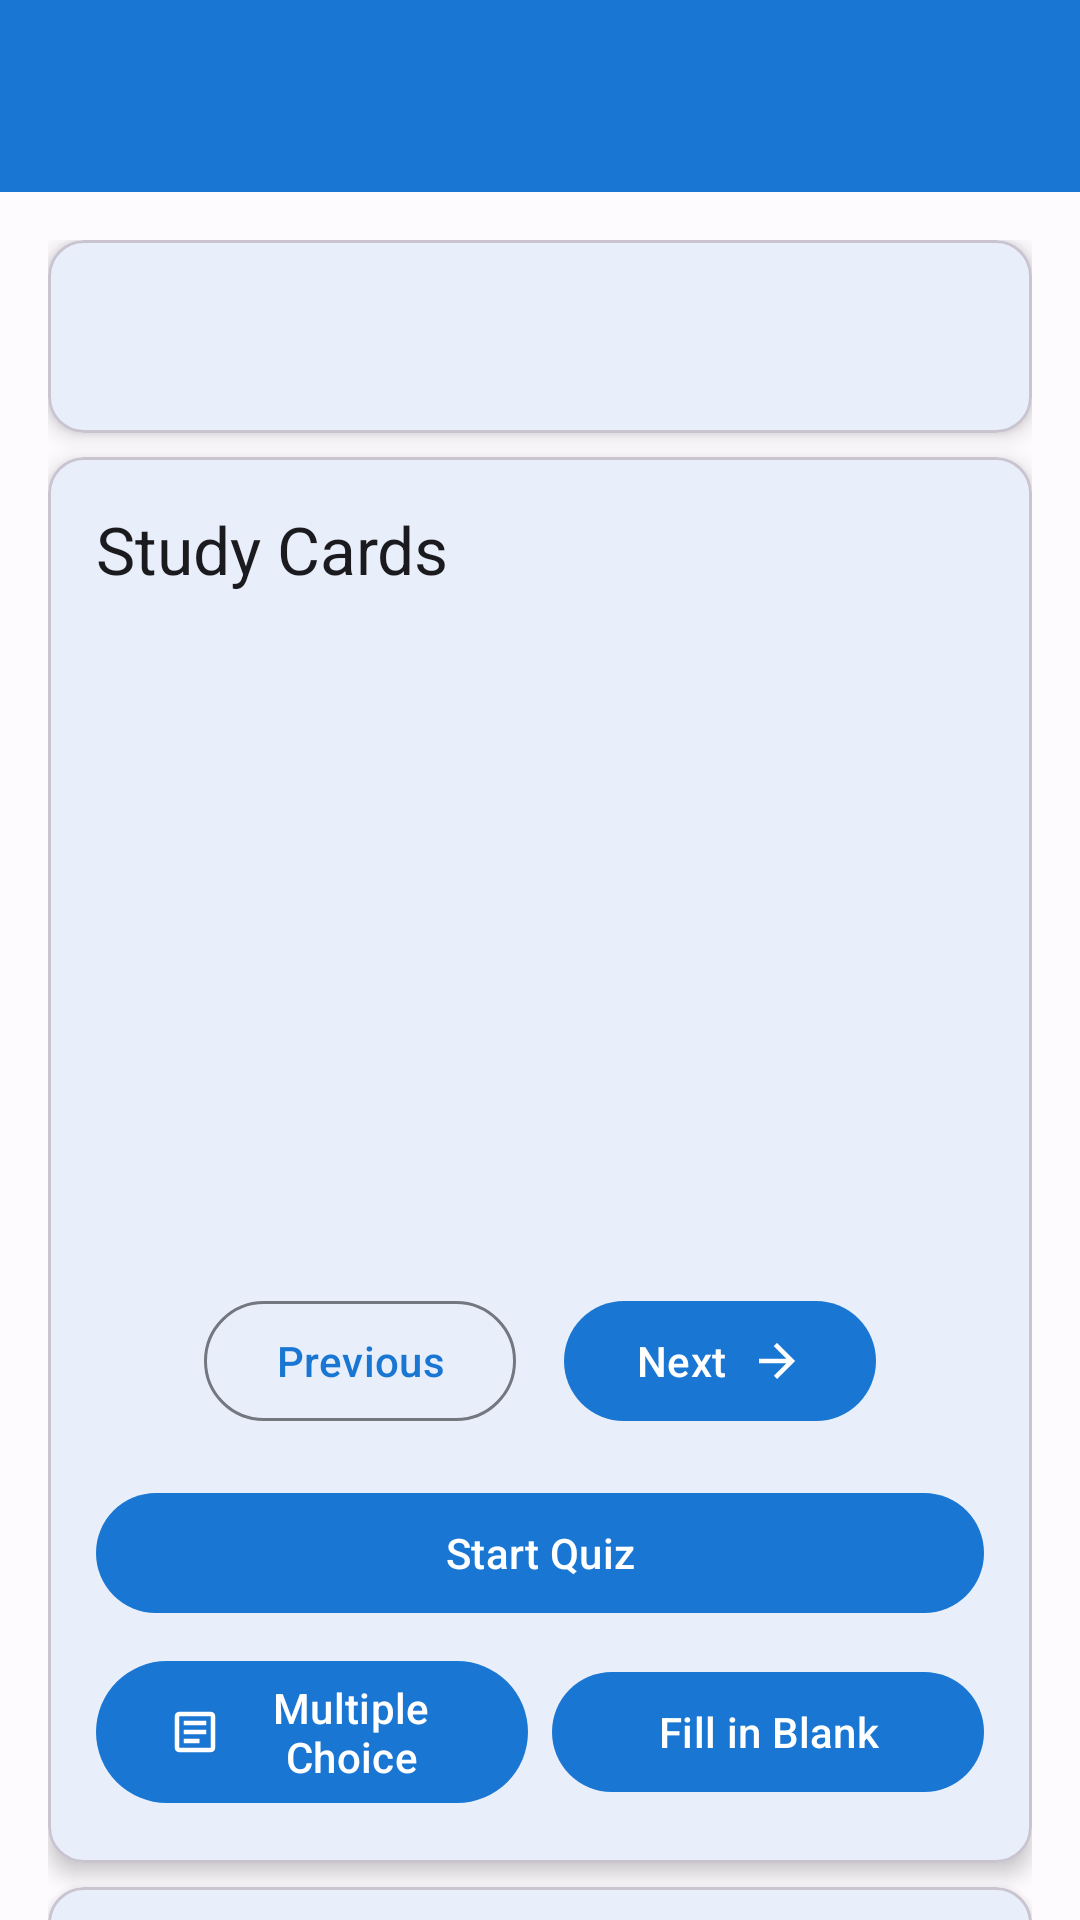

Write the Android layout XML for this screen, with the resource values it uses.
<!-- AndroidManifest.xml: activity theme Theme.QuizApp -->
<!-- res/layout/activity_flashcard_detail.xml -->
<?xml version="1.0" encoding="utf-8"?>
<androidx.coordinatorlayout.widget.CoordinatorLayout xmlns:android="http://schemas.android.com/apk/res/android"
    xmlns:app="http://schemas.android.com/apk/res-auto"
    xmlns:tools="http://schemas.android.com/tools"
    android:layout_width="match_parent"
    android:layout_height="match_parent"
    android:fitsSystemWindows="true"
    tools:context=".ui.activities.FlashcardDetailActivity">

    
    <com.google.android.material.appbar.AppBarLayout
        android:layout_width="match_parent"
        android:layout_height="wrap_content"
        android:fitsSystemWindows="true">

        <com.google.android.material.appbar.MaterialToolbar
            android:id="@+id/toolbar"
            android:layout_width="match_parent"
            android:layout_height="?attr/actionBarSize"
            android:background="?attr/colorPrimary"
            android:theme="@style/ThemeOverlay.Material3.Dark.ActionBar"
            app:popupTheme="@style/ThemeOverlay.Material3.Light" />

    </com.google.android.material.appbar.AppBarLayout>

    
    <androidx.core.widget.NestedScrollView
        android:layout_width="match_parent"
        android:layout_height="match_parent"
        app:layout_behavior="@string/appbar_scrolling_view_behavior">

        <LinearLayout
            android:layout_width="match_parent"
            android:layout_height="wrap_content"
            android:orientation="vertical"
            android:padding="@dimen/activity_padding">

            
            <com.google.android.material.card.MaterialCardView
                android:layout_width="match_parent"
                android:layout_height="wrap_content"
                android:layout_marginBottom="@dimen/card_margin"
                app:cardCornerRadius="@dimen/card_corner_radius"
                app:cardElevation="@dimen/card_elevation">

                <LinearLayout
                    android:layout_width="match_parent"
                    android:layout_height="wrap_content"
                    android:orientation="vertical"
                    android:padding="@dimen/card_content_padding">

                    
                    <TextView
                        android:id="@+id/tv_title"
                        android:layout_width="match_parent"
                        android:layout_height="wrap_content"
                        android:textAppearance="@style/TextAppearance.Material3.HeadlineSmall"
                        android:textColor="?attr/colorOnSurface"
                        android:gravity="center"
                        tools:text="Sample Flashcard Group" />

                </LinearLayout>

            </com.google.android.material.card.MaterialCardView>

            
            <com.google.android.material.card.MaterialCardView
                android:layout_width="match_parent"
                android:layout_height="wrap_content"
                android:layout_marginBottom="@dimen/card_margin"
                app:cardCornerRadius="@dimen/card_corner_radius"
                app:cardElevation="@dimen/card_elevation">

                <LinearLayout
                    android:layout_width="match_parent"
                    android:layout_height="wrap_content"
                    android:orientation="vertical"
                    android:padding="@dimen/card_content_padding">

                    <TextView
                        android:layout_width="match_parent"
                        android:layout_height="wrap_content"
                        android:text="Study Cards"
                        android:textAppearance="@style/TextAppearance.Material3.TitleLarge"
                        android:textColor="?attr/colorOnSurface"
                        android:layout_marginBottom="16dp" />

                    
                    <androidx.viewpager2.widget.ViewPager2
                        android:id="@+id/viewPager"
                        android:layout_width="match_parent"
                        android:layout_height="200dp"
                        android:layout_marginBottom="16dp" />

                    
                    <LinearLayout
                        android:layout_width="match_parent"
                        android:layout_height="wrap_content"
                        android:orientation="horizontal"
                        android:gravity="center">

                        <com.google.android.material.button.MaterialButton
                            android:id="@+id/btn_previous"
                            android:layout_width="wrap_content"
                            android:layout_height="wrap_content"
                            android:layout_marginEnd="16dp"
                            android:text="Previous"
                            app:icon="@drawable/ic_arrow_back"
                            app:iconGravity="start"
                            style="@style/Widget.Material3.Button.OutlinedButton" />

                        <com.google.android.material.button.MaterialButton
                            android:id="@+id/btn_next"
                            android:layout_width="wrap_content"
                            android:layout_height="wrap_content"
                            android:text="Next"
                            app:icon="@drawable/ic_arrow_forward"
                            app:iconGravity="end"
                            style="@style/Widget.Material3.Button" />

                    </LinearLayout>

                    
                    <LinearLayout
                        android:layout_width="match_parent"
                        android:layout_height="wrap_content"
                        android:orientation="vertical"
                        android:layout_marginTop="16dp">

                        
                        <com.google.android.material.button.MaterialButton
                            android:id="@+id/btn_start_quiz"
                            android:layout_width="match_parent"
                            android:layout_height="wrap_content"
                            android:text="Start Quiz"
                            app:icon="@drawable/ic_play_arrow"
                            app:iconGravity="start"
                            style="@style/Widget.Material3.Button" />

                        
                        <LinearLayout
                            android:layout_width="match_parent"
                            android:layout_height="wrap_content"
                            android:orientation="horizontal"
                            android:gravity="center"
                            android:layout_marginTop="8dp">

                            <com.google.android.material.button.MaterialButton
                                android:id="@+id/btn_multiple_choice"
                                android:layout_width="0dp"
                                android:layout_height="wrap_content"
                                android:layout_weight="1"
                                android:layout_marginEnd="4dp"
                                android:text="Multiple Choice"
                                app:icon="@drawable/ic_cards"
                                app:iconGravity="start"
                                style="@style/Widget.Material3.Button" />

                            <com.google.android.material.button.MaterialButton
                                android:id="@+id/btn_fill_in_blank"
                                android:layout_width="0dp"
                                android:layout_height="wrap_content"
                                android:layout_weight="1"
                                android:layout_marginStart="4dp"
                                android:text="Fill in Blank"
                                app:icon="@drawable/ic_edit"
                                app:iconGravity="start"
                                style="@style/Widget.Material3.Button" />

                        </LinearLayout>

                        

                    </LinearLayout>

                </LinearLayout>

            </com.google.android.material.card.MaterialCardView>

            
            <com.google.android.material.card.MaterialCardView
                android:layout_width="match_parent"
                android:layout_height="wrap_content"
                android:layout_marginBottom="@dimen/card_margin"
                app:cardCornerRadius="@dimen/card_corner_radius"
                app:cardElevation="@dimen/card_elevation">

                <LinearLayout
                    android:layout_width="match_parent"
                    android:layout_height="wrap_content"
                    android:orientation="vertical"
                    android:padding="@dimen/card_content_padding">

                    <TextView
                        android:layout_width="match_parent"
                        android:layout_height="wrap_content"
                        android:text="Details"
                        android:textAppearance="@style/TextAppearance.Material3.TitleLarge"
                        android:textColor="?attr/colorOnSurface"
                        android:layout_marginBottom="16dp" />

                    
                    <TextView
                        android:id="@+id/tv_description"
                        android:layout_width="match_parent"
                        android:layout_height="wrap_content"
                        android:textAppearance="@style/TextAppearance.Material3.BodyMedium"
                        android:textColor="?attr/colorOnSurfaceVariant"
                        tools:text="This is a sample description for the flashcard group." />

                </LinearLayout>

            </com.google.android.material.card.MaterialCardView>

            
            <com.google.android.material.card.MaterialCardView
                android:layout_width="match_parent"
                android:layout_height="wrap_content"
                android:layout_marginBottom="@dimen/card_margin"
                app:cardCornerRadius="@dimen/card_corner_radius"
                app:cardElevation="@dimen/card_elevation">

                <LinearLayout
                    android:layout_width="match_parent"
                    android:layout_height="wrap_content"
                    android:orientation="vertical"
                    android:padding="@dimen/card_content_padding">

                    <TextView
                        android:layout_width="match_parent"
                        android:layout_height="wrap_content"
                        android:text="All Cards"
                        android:textAppearance="@style/TextAppearance.Material3.TitleLarge"
                        android:textColor="?attr/colorOnSurface"
                        android:layout_marginBottom="16dp" />

                    <androidx.recyclerview.widget.RecyclerView
                        android:id="@+id/recyclerView"
                        android:layout_width="match_parent"
                        android:layout_height="wrap_content"
                        android:nestedScrollingEnabled="false" />

                </LinearLayout>

            </com.google.android.material.card.MaterialCardView>

        </LinearLayout>

    </androidx.core.widget.NestedScrollView>

</androidx.coordinatorlayout.widget.CoordinatorLayout>
<!-- resources referenced by this layout -->
<resources>
  <dimen name="activity_padding">16dp</dimen>
  <dimen name="card_content_padding">16dp</dimen>
  <dimen name="card_corner_radius">12dp</dimen>
  <dimen name="card_elevation">4dp</dimen>
  <dimen name="card_margin">8dp</dimen>
  <!-- drawable ic_arrow_forward (drawable) -->
  <vector xmlns:android="http://schemas.android.com/apk/res/android"
      android:width="24dp"
      android:height="24dp"
      android:viewportWidth="24"
      android:viewportHeight="24"
      android:tint="?attr/colorPrimary"
      android:autoMirrored="true">
    <path
        android:fillColor="@android:color/white"
        android:pathData="M12,4l-1.41,1.41L16.17,11H4v2h12.17l-5.58,5.59L12,20l8,-8z"/>
  </vector>
  <!-- drawable ic_cards (drawable) -->
  <vector xmlns:android="http://schemas.android.com/apk/res/android"
      android:width="24dp"
      android:height="24dp"
      android:viewportWidth="24"
      android:viewportHeight="24"
      android:tint="?attr/colorOnSurface">
    <path
        android:fillColor="@android:color/white"
        android:pathData="M21,5c0,-1.1 -0.9,-2 -2,-2H5C3.9,3 3,3.9 3,5v14c0,1.1 0.9,2 2,2h14c1.1,0 2,-0.9 2,-2V5zM19,19H5V5h14V19z"/>
    <path
        android:fillColor="@android:color/white"
        android:pathData="M7,7h10v2H7z"/>
    <path
        android:fillColor="@android:color/white"
        android:pathData="M7,11h10v2H7z"/>
    <path
        android:fillColor="@android:color/white"
        android:pathData="M7,15h7v2H7z"/>
  </vector>
  <style name="Theme.QuizApp" parent="Base.Theme.QuizApp" />
  <color name="md_theme_light_primary">#1976D2</color>
  <color name="md_theme_light_onPrimary">#FFFFFF</color>
  <color name="md_theme_light_primaryContainer">#D1E4FF</color>
  <color name="md_theme_light_onPrimaryContainer">#001D36</color>
  <color name="md_theme_light_secondary">#535F70</color>
  <color name="md_theme_light_onSecondary">#FFFFFF</color>
  <color name="md_theme_light_secondaryContainer">#D7E3F7</color>
  <color name="md_theme_light_onSecondaryContainer">#101C2B</color>
  <color name="md_theme_light_tertiary">#6B5778</color>
  <color name="md_theme_light_onTertiary">#FFFFFF</color>
  <color name="md_theme_light_tertiaryContainer">#F2DAFF</color>
  <color name="md_theme_light_onTertiaryContainer">#251431</color>
  <color name="md_theme_light_error">#BA1A1A</color>
  <color name="md_theme_light_errorContainer">#FFDAD6</color>
  <color name="md_theme_light_onError">#FFFFFF</color>
  <color name="md_theme_light_onErrorContainer">#410002</color>
  <color name="md_theme_light_background">#FEFBFF</color>
  <color name="md_theme_light_onBackground">#1B1B1F</color>
  <color name="md_theme_light_surface">#FEFBFF</color>
  <color name="md_theme_light_onSurface">#1B1B1F</color>
  <color name="md_theme_light_surfaceVariant">#DFE2EB</color>
  <color name="md_theme_light_onSurfaceVariant">#43474E</color>
  <color name="md_theme_light_outline">#73777F</color>
  <color name="md_theme_light_inverseSurface">#303033</color>
  <color name="md_theme_light_inverseOnSurface">#F2F0F4</color>
  <color name="md_theme_light_inversePrimary">#9ECAFF</color>
  <color name="black">#FF000000</color>
</resources>
